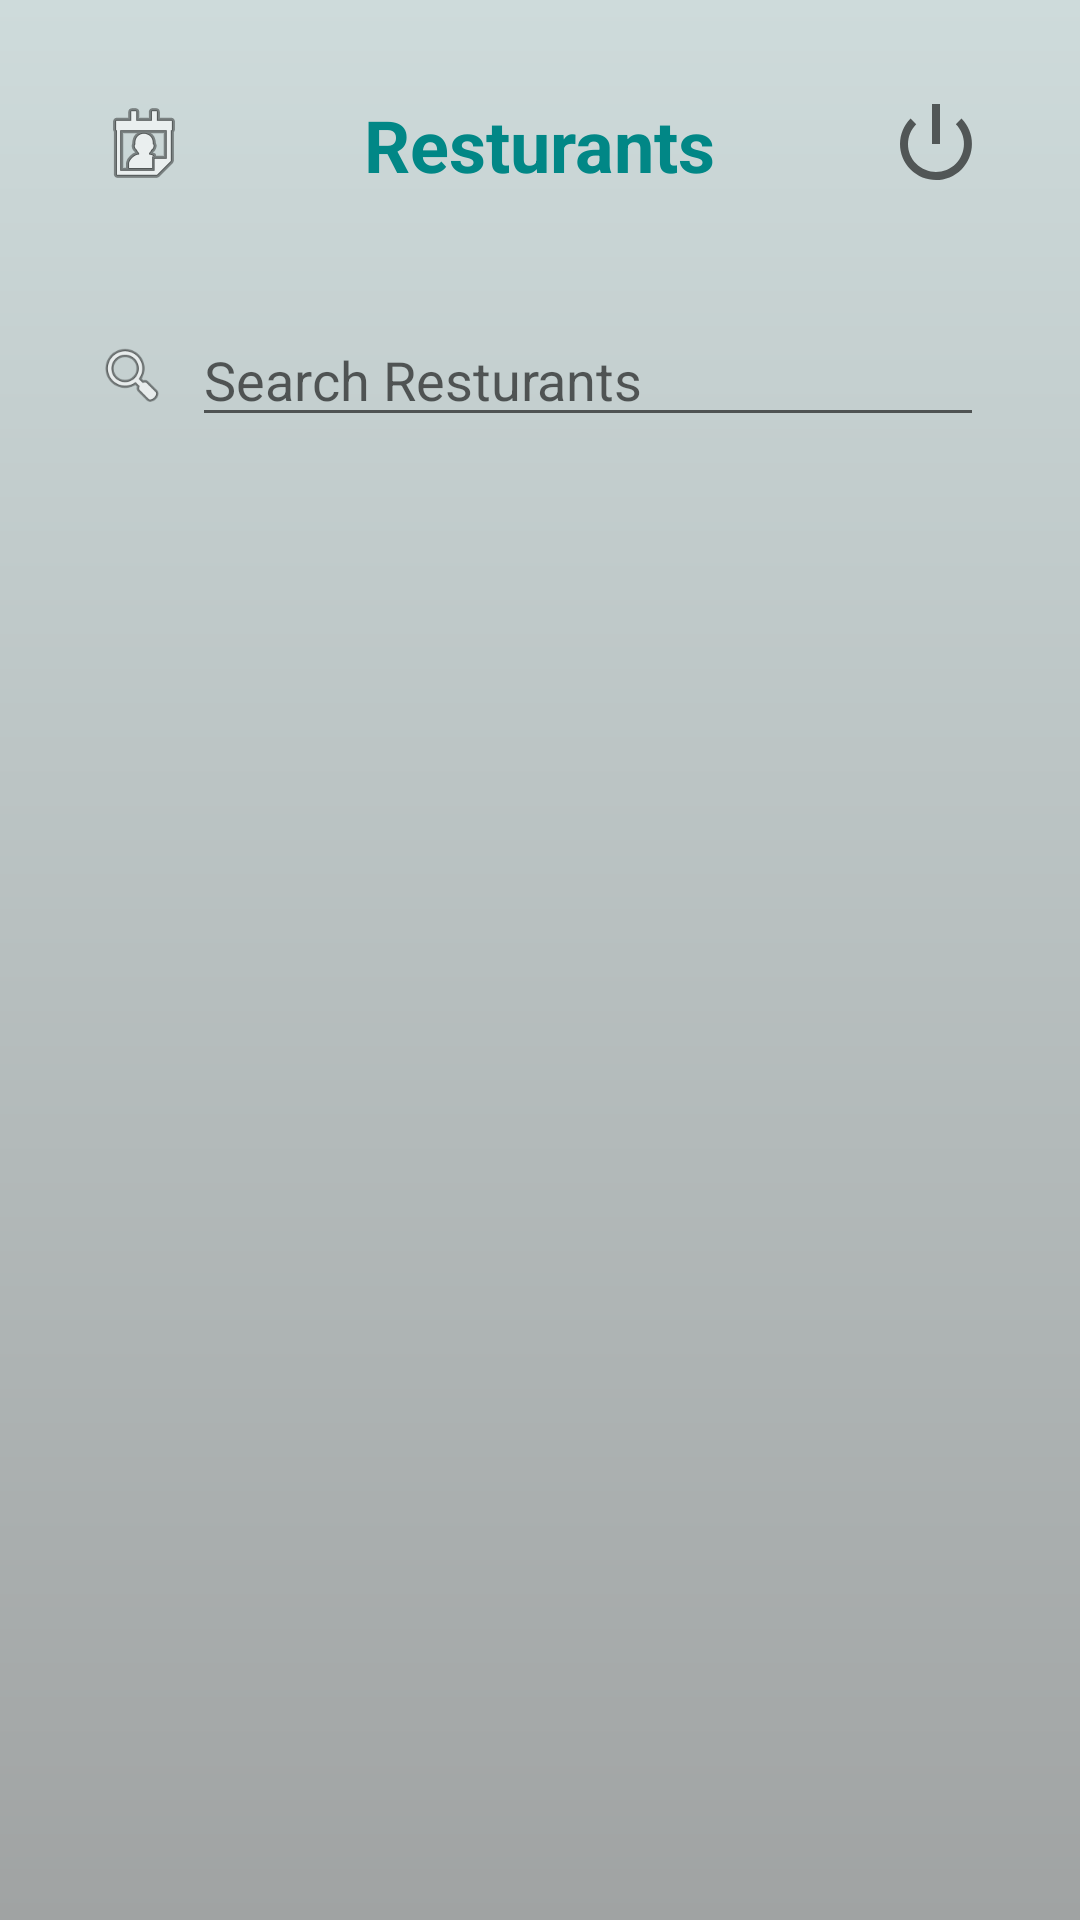

This screen was rendered from an Android layout file. Write that file and the resources it references.
<!-- AndroidManifest.xml: application theme Theme.ResturantProject -->
<!-- res/layout/activity_rest_list.xml -->
<?xml version="1.0" encoding="utf-8"?>
<LinearLayout xmlns:android="http://schemas.android.com/apk/res/android"
    android:orientation="vertical"
    android:layout_width="match_parent"
    android:layout_height="match_parent"
    android:gravity="start"
    android:background="@drawable/light_gradient"
    android:padding="12dp">

    <RelativeLayout
        android:layout_width="match_parent"
        android:layout_height="wrap_content"
        android:orientation="horizontal"
        android:layout_margin="15dp"
        android:padding="5dp"
        android:elevation="5dp"
        android:gravity="center">

        <ImageView
            android:id="@+id/userIcon"
            android:layout_width="wrap_content"
            android:layout_height="wrap_content"
            android:layout_alignParentStart="true"
            android:layout_centerVertical="true"
            android:clickable="true"
            android:src="@android:drawable/ic_menu_my_calendar" />

        <TextView
            android:id="@+id/rest"
            android:layout_width="wrap_content"
            android:layout_height="wrap_content"
            android:layout_centerInParent="true"
            android:fontFamily="sans-serif"
            android:text="Resturants"
            android:textColor="@color/teal_700"
            android:textSize="24sp"
            android:textStyle="bold" />

        <ImageView
            android:id="@+id/logoutIcon"
            android:layout_width="32dp"
            android:layout_height="32dp"
            android:src="@android:drawable/ic_lock_power_off"
            android:layout_alignParentEnd="true"
            android:clickable="true"
            android:layout_centerVertical="true"/>

    </RelativeLayout>

    <LinearLayout
        android:layout_width="match_parent"
        android:layout_height="wrap_content"
        android:orientation="horizontal"
        android:layout_margin="15dp"
        android:padding="5dp"
        android:elevation="5dp"
        android:background="@drawable/search_background"
        android:gravity="center">

        <ImageView
            android:layout_width="24dp"
            android:layout_height="24dp"
            android:src="@android:drawable/ic_menu_search"
            android:layout_marginEnd="8dp"/>

        <com.google.android.material.textfield.TextInputEditText
            android:id="@+id/searchInput"
            android:layout_width="match_parent"
            android:layout_height="wrap_content"
            android:hint="Search Resturants"
            />
    </LinearLayout>

    <androidx.recyclerview.widget.RecyclerView
        android:id="@+id/restaurantList"
        android:layout_width="match_parent"
        android:layout_height="match_parent"/>
</LinearLayout>
<!-- resources referenced by this layout -->
<resources>
  <!-- drawable light_gradient (drawable) -->
  <?xml version="1.0" encoding="utf-8"?>
  <shape xmlns:android="http://schemas.android.com/apk/res/android">
      <gradient
          android:type="linear"
          android:angle="270"
          android:startColor="#cedbdb"
          android:endColor="#a0a3a3"
          android:gradientRadius="500"/>
  </shape>
  <style name="Theme.ResturantProject" parent="Theme.AppCompat.Light.NoActionBar">
  
  
  
  
  
  
  
  
  
  
  
      </style>
  <!-- not gathered from this repository: default colours our renderer supplied (Android Studio template values) -->
  <color name="teal_700">#FF018786</color>
</resources>
